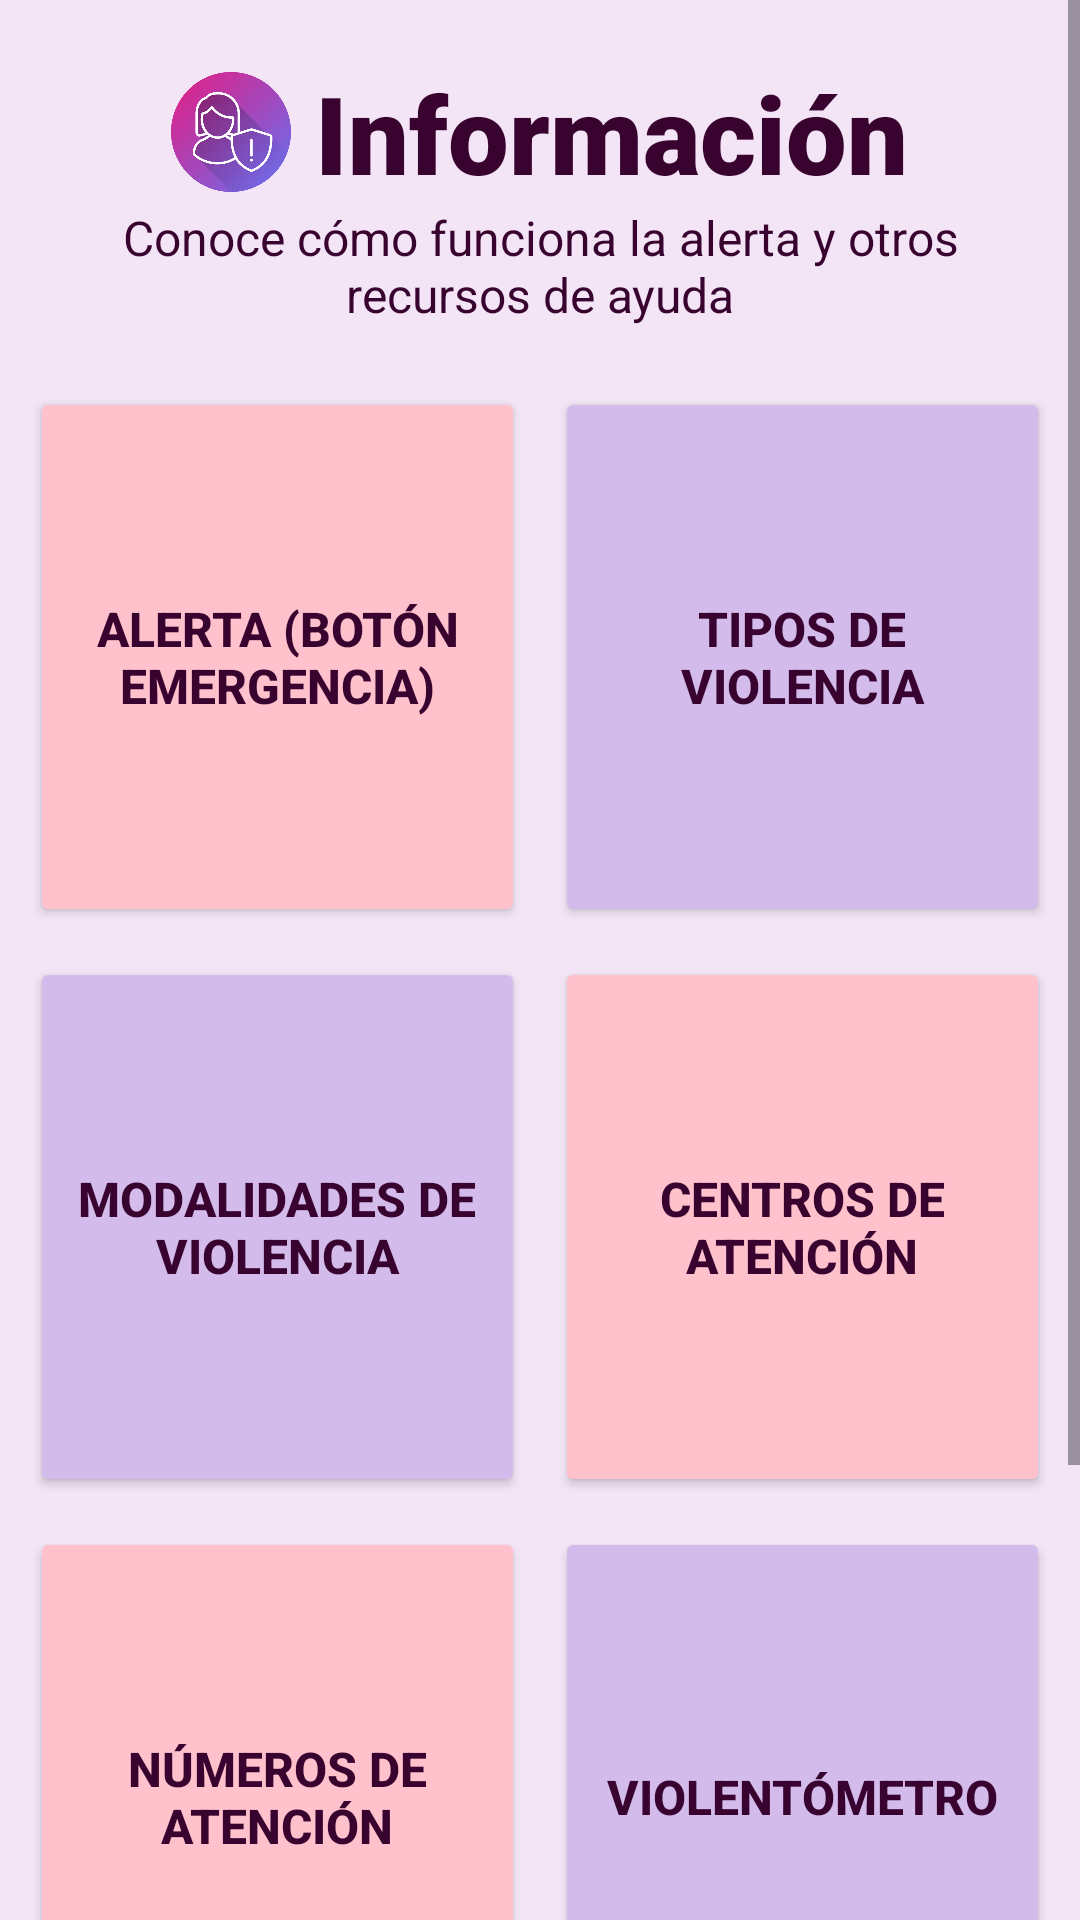

The Android layout XML behind this screen, and the referenced resources:
<!-- AndroidManifest.xml: application theme Theme.Alert_app -->
<!-- res/layout/informacion.xml -->
<ScrollView xmlns:android="http://schemas.android.com/apk/res/android"
    xmlns:app="http://schemas.android.com/apk/res-auto"
    xmlns:tools="http://schemas.android.com/tools"
    android:layout_width="match_parent"
    android:layout_height="match_parent"
    android:fillViewport="true"
    android:background="@color/lavanda">

    <LinearLayout
        android:layout_width="match_parent"
        android:layout_height="wrap_content"
        android:orientation="vertical"
        android:paddingBottom="20dp"
        tools:context=".TuActividad">

        <LinearLayout
            android:layout_width="match_parent"
            android:layout_height="wrap_content"
            android:layout_marginTop="20dp"
            android:orientation="horizontal"
            android:gravity="center"
            android:paddingHorizontal="16dp">

            <ImageView
                android:id="@+id/imageView6"
                android:layout_width="40dp"
                android:layout_height="40dp"
                android:layout_marginRight="8dp"
                android:scaleType="centerInside"
                app:srcCompat="@drawable/alerta2" />

            <TextView
                android:id="@+id/textView4"
                android:layout_width="wrap_content"
                android:layout_height="wrap_content"
                android:text="Información"
                android:textColor="@color/moradoF"
                android:textSize="36sp"
                android:textStyle="bold"
                android:fontFamily="sans-serif-black" />
        </LinearLayout>


        <TextView
            android:id="@+id/textView6"
            android:layout_width="match_parent"
            android:layout_height="wrap_content"
            android:layout_marginLeft="10dp"
            android:layout_marginRight="10dp"
            android:layout_marginBottom="10dp"
            android:text="Conoce cómo funciona la alerta y otros recursos de ayuda"
            android:textAlignment="center"
            android:textColor="@color/moradoF"
            android:textSize="16sp" />

        
        <LinearLayout
            android:layout_width="match_parent"
            android:layout_height="180dp"
            android:layout_marginLeft="10dp"
            android:layout_marginTop="10dp"
            android:layout_marginRight="10dp"
            android:orientation="horizontal">

            <LinearLayout
                android:layout_width="match_parent"
                android:layout_height="match_parent"
                android:layout_marginRight="5dp"
                android:layout_weight="1"
                android:orientation="vertical">

                <Button
                    android:id="@+id/button19"
                    android:layout_width="match_parent"
                    android:layout_height="match_parent"
                    android:backgroundTint="@color/rosaPastelClaro"
                    android:onClick="alertButton"
                    android:text="Alerta (botón emergencia)"
                    android:textColor="@color/moradoF"
                    android:textSize="16sp"
                    android:textStyle="bold" />
            </LinearLayout>

            <LinearLayout
                android:layout_width="match_parent"
                android:layout_height="match_parent"
                android:layout_marginLeft="5dp"
                android:layout_weight="1"
                android:orientation="vertical">

                <Button
                    android:id="@+id/button16"
                    android:layout_width="match_parent"
                    android:layout_height="match_parent"
                    android:backgroundTint="@color/lilaPastelMedio"
                    android:onClick="typesViolence"
                    android:text="Tipos de violencia"
                    android:textColor="@color/moradoF"
                    android:textSize="16sp"
                    android:textStyle="bold" />
            </LinearLayout>
        </LinearLayout>

        
        <LinearLayout
            android:layout_width="match_parent"
            android:layout_height="180dp"
            android:layout_marginLeft="10dp"
            android:layout_marginTop="10dp"
            android:layout_marginRight="10dp"
            android:orientation="horizontal">

            <LinearLayout
                android:layout_width="match_parent"
                android:layout_height="match_parent"
                android:layout_weight="1"
                android:orientation="vertical">

                <Button
                    android:id="@+id/button15"
                    android:layout_width="match_parent"
                    android:layout_height="match_parent"
                    android:layout_marginRight="5dp"
                    android:backgroundTint="@color/lilaPastelMedio"
                    android:onClick="modalidadesButton"
                    android:text="Modalidades de violencia"
                    android:textColor="@color/moradoF"
                    android:textSize="16sp"
                    android:textStyle="bold" />
            </LinearLayout>

            <LinearLayout
                android:layout_width="match_parent"
                android:layout_height="match_parent"
                android:layout_weight="1"
                android:orientation="vertical">

                <Button
                    android:id="@+id/button17"
                    android:layout_width="match_parent"
                    android:layout_height="match_parent"
                    android:layout_marginLeft="5dp"
                    android:backgroundTint="@color/rosaPastelClaro"
                    android:onClick="centerInformationButton"
                    android:text="Centros de atención"
                    android:textColor="@color/moradoF"
                    android:textSize="16sp"
                    android:textStyle="bold" />
            </LinearLayout>
        </LinearLayout>

        
        <LinearLayout
            android:layout_width="match_parent"
            android:layout_height="180dp"
            android:layout_marginLeft="10dp"
            android:layout_marginTop="10dp"
            android:layout_marginRight="10dp"
            android:orientation="horizontal">

            <LinearLayout
                android:layout_width="match_parent"
                android:layout_height="match_parent"
                android:layout_weight="1"
                android:orientation="vertical">

                <Button
                    android:id="@+id/button11"
                    android:layout_width="match_parent"
                    android:layout_height="match_parent"
                    android:layout_marginRight="5dp"
                    android:backgroundTint="@color/rosaPastelClaro"
                    android:onClick="supportNumbersButton"
                    android:text="Números de atención"
                    android:textColor="@color/moradoF"
                    android:textSize="16sp"
                    android:textStyle="bold" />
            </LinearLayout>

            <LinearLayout
                android:layout_width="match_parent"
                android:layout_height="match_parent"
                android:layout_weight="1"
                android:orientation="vertical">

                <Button
                    android:id="@+id/button12"
                    android:layout_width="match_parent"
                    android:layout_height="match_parent"
                    android:layout_marginLeft="5dp"
                    android:backgroundTint="@color/lilaPastelMedio"
                    android:onClick="violentometro"
                    android:text="Violentómetro"
                    android:textColor="@color/moradoF"
                    android:textSize="16sp"
                    android:textStyle="bold" />
            </LinearLayout>
        </LinearLayout>

        
        <View
            android:id="@+id/view30"
            android:layout_width="match_parent"
            android:layout_height="40dp" />

        
        <Button
            android:id="@+id/botonRegresar2"
            android:layout_width="181dp"
            android:layout_height="50dp"
            android:layout_marginTop="20dp"
            android:layout_marginBottom="20dp"
            android:layout_gravity="center"
            android:backgroundTint="@color/lilaPastelOscuro"
            android:onClick="backInformation"
            android:text="@string/button_back"
            android:textColor="@color/black"
            android:textSize="20sp" />

    </LinearLayout>
</ScrollView>
<!-- resources referenced by this layout -->
<resources>
  <color name="black">#000000</color>
  <color name="lavanda">#F3E5F5</color>
  <color name="lilaPastelMedio">#D3BCEB</color>
  <color name="lilaPastelOscuro">#C1A0E3</color>
  <color name="moradoF">#390330</color>
  <color name="rosaPastelClaro">#FFC1CC</color>
  <!-- drawable alerta2: png bitmap (drawable, 111533 bytes) -->
  <string name="button_back">Regresar</string>
  <style name="Theme.Alert_app" parent="Base.Theme.Alert_app" />
  <style name="Base.Theme.Alert_app" parent="Theme.Material3.DayNight.NoActionBar">
          
          
      </style>
</resources>
